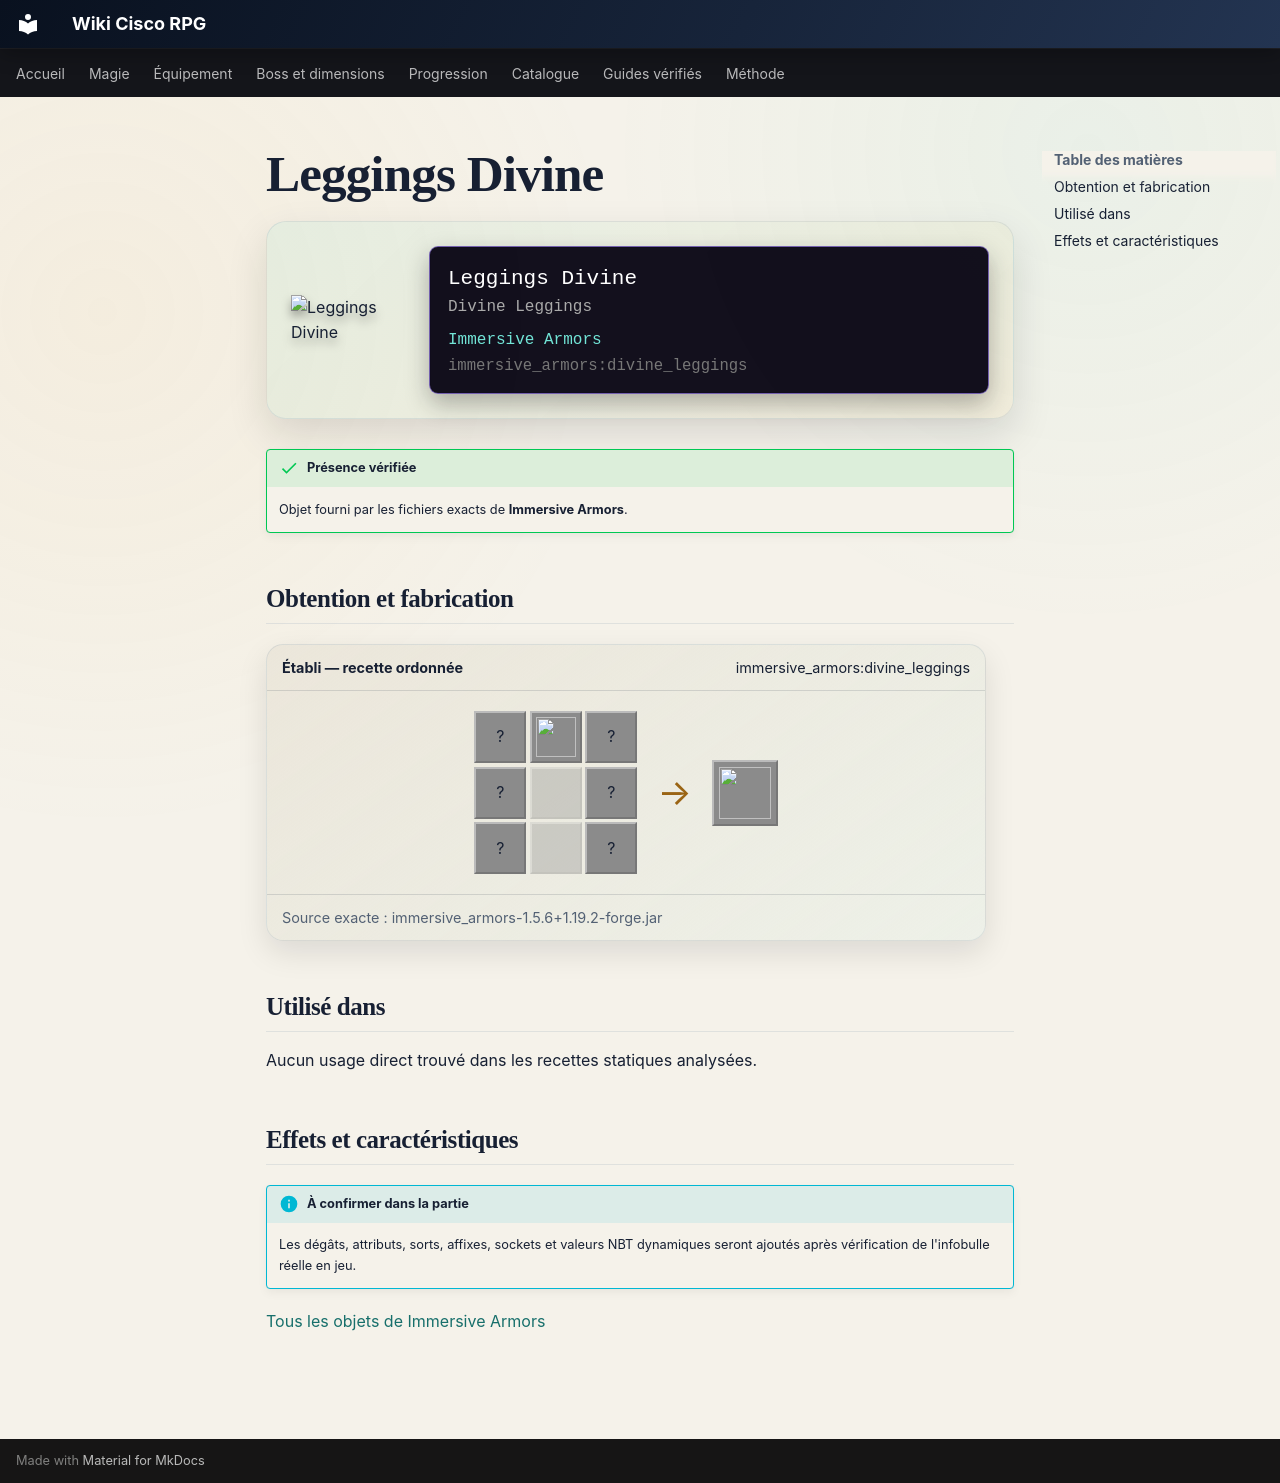

repository: Kloups-Dev/wiki-cisco-rpg · page: catalogue/objets/immersive_armors/divine_leggings/index.html · generator: mkdocs

# Leggings Divine

<div class="mc-item-showcase">
<img class="mc-item-icon" src="../../../../assets/generated/items/immersive_armors/divine_leggings.png" alt="Leggings Divine">
<div class="mc-tooltip-card">
<div class="mc-tooltip-card__name">Leggings Divine</div>
<div class="mc-tooltip-card__alias">Divine Leggings</div>
<div class="mc-tooltip-card__mod">Immersive Armors</div>
<div class="mc-tooltip-card__id">immersive_armors:divine_leggings</div>
</div>
</div>

!!! success "Présence vérifiée"
    Objet fourni par les fichiers exacts de **Immersive Armors**.

## Obtention et fabrication

<div class="jei-recipe"><div class="jei-recipe__head"><strong>Établi — recette ordonnée</strong><span>immersive_armors:divine_leggings</span></div><div class="jei-recipe__body"><div class="jei-grid"><span class="jei-slot" title="Gold Ingot (minecraft:gold_ingot)">?</span><a class="jei-slot" href="../../../../catalogue/objets/immersive_armors/robe_leggings/" title="Jambières de Robe (immersive_armors:robe_leggings)"><img src="../../../../assets/generated/items/immersive_armors/robe_leggings.png" alt="" loading="lazy"></a><span class="jei-slot" title="Gold Ingot (minecraft:gold_ingot)">?</span><span class="jei-slot" title="Gold Ingot (minecraft:gold_ingot)">?</span><span class="jei-slot jei-slot--empty"></span><span class="jei-slot" title="Gold Ingot (minecraft:gold_ingot)">?</span><span class="jei-slot" title="Gold Ingot (minecraft:gold_ingot)">?</span><span class="jei-slot jei-slot--empty"></span><span class="jei-slot" title="Gold Ingot (minecraft:gold_ingot)">?</span></div><span class="jei-arrow">→</span><span class="jei-slot jei-slot--result"><img src="../../../../assets/generated/items/immersive_armors/divine_leggings.png" alt=""></span></div><div class="jei-recipe__source">Source exacte : immersive_armors-1.5.6+1.19.2-forge.jar</div></div>

## Utilisé dans

Aucun usage direct trouvé dans les recettes statiques analysées.

## Effets et caractéristiques

!!! info "À confirmer dans la partie"
    Les dégâts, attributs, sorts, affixes, sockets et valeurs NBT dynamiques seront ajoutés après vérification de l'infobulle réelle en jeu.

[Tous les objets de Immersive Armors](../../../contenu/immersive-armors.md)
